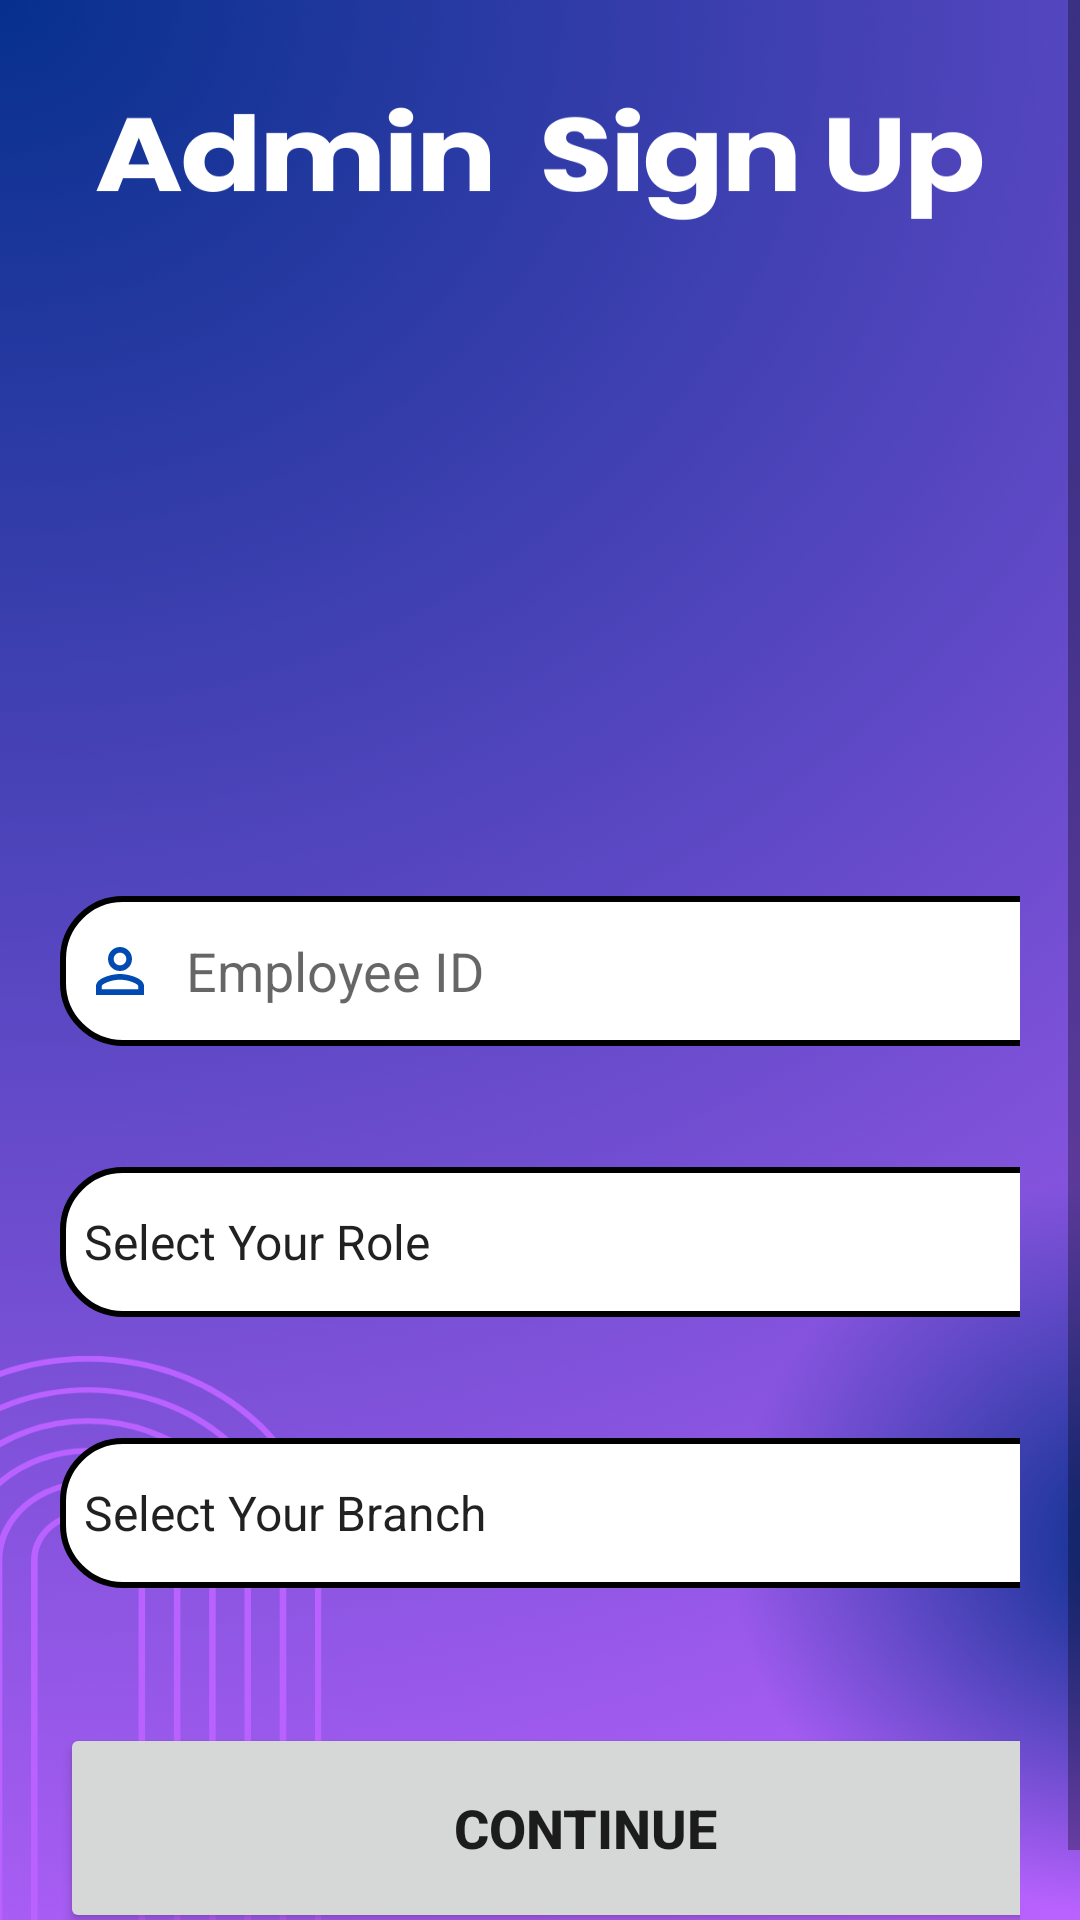

The Android layout XML behind this screen, and the referenced resources:
<!-- AndroidManifest.xml: application theme Theme.BSA_01 -->
<!-- res/layout/activity_admin_register.xml -->
<?xml version="1.0" encoding="utf-8"?>
<ScrollView xmlns:android="http://schemas.android.com/apk/res/android"
    xmlns:app="http://schemas.android.com/apk/res-auto"
    xmlns:tools="http://schemas.android.com/tools"
    android:layout_width="match_parent"
    android:layout_height="match_parent"
    android:background="@drawable/adminsignupx"
    tools:context=".Admin_Register">

    <LinearLayout
        android:layout_width="match_parent"
        android:layout_height="wrap_content"
        android:layout_marginTop="140dp"
        android:orientation="vertical">

        <TextView
            android:id="@+id/ARHeadline"
            android:layout_width="match_parent"
            android:layout_height="wrap_content"
            android:gravity="center"
            android:padding="5dp"
            android:textColor="@color/black"
            android:textSize="40dp"
            android:textStyle="bold" />
        <LinearLayout
            android:layout_width="match_parent"
            android:layout_height="wrap_content"
            android:orientation="vertical"
            android:layout_marginTop="50dp"
            android:padding="20dp">

            <TextView
                android:id="@+id/ARLEmployeeID"
                android:layout_width="350dp"
                android:layout_height="wrap_content"
                android:gravity="left"
                android:paddingLeft="10dp"
                android:textColor="@color/black"
                android:textSize="15dp"
                android:textStyle="bold" />

            <EditText
                android:id="@+id/AREmployeeID"
                android:layout_width="350dp"
                android:layout_height="50dp"
                android:layout_marginTop="5dp"
                android:layout_marginBottom="15dp"
                android:background="@drawable/lboader"
                android:drawableLeft="@drawable/baseline_perm_identity_24"
                android:drawablePadding="10dp"
                android:hint="Employee ID"
                android:padding="8dp" />
            <TextView
                android:id="@+id/ARERLSpinner"
                android:layout_width="350dp"
                android:layout_height="wrap_content"
                android:gravity="left"
                android:paddingLeft="10dp"
                android:textColor="@color/black"
                android:textSize="15dp"
                android:textStyle="bold" />

            <Spinner
                android:id="@+id/ARERoleSpinner"
                android:layout_width="350dp"
                android:layout_height="50dp"
                android:layout_marginTop="5dp"
                android:layout_marginBottom="15dp"
                android:layout_centerInParent="true"
                android:entries="@array/Employee_Role_options"
                android:background="@drawable/lboader"
                android:drawableStart="@drawable/baseline_lock_24"
                android:hint="Select a Branch"
                android:spinnerMode="dropdown"/>

            <TextView
                android:id="@+id/ARLCitySpinner"
                android:layout_width="350dp"
                android:layout_height="wrap_content"
                android:gravity="left"
                android:paddingLeft="10dp"
                android:textColor="@color/black"
                android:textSize="15dp"
                android:textStyle="bold" />

            <Spinner
                android:id="@+id/ARCitySpinner"
                android:layout_width="350dp"
                android:layout_height="50dp"
                android:layout_marginTop="5dp"
                android:layout_marginBottom="15dp"
                android:layout_centerInParent="true"
                android:entries="@array/city_options"
                android:background="@drawable/lboader"
                android:drawableStart="@drawable/baseline_lock_24"
                android:hint="Select a Branch"
                android:spinnerMode="dropdown"/>



            <Button
                android:layout_width="350dp"
                android:layout_height="70dp"
                android:text="Continue"
                android:id="@+id/btnARSignUp"
                android:layout_marginTop="30dp"
                android:textStyle="bold"
                android:textSize="18dp"/>

        </LinearLayout>
    </LinearLayout>


</ScrollView>
<!-- resources referenced by this layout -->
<resources>
  <string-array name="Employee_Role_options">
          <item>Select Your Role</item>
          <item>Executive Level</item>
          <item>Operational Level</item>
          <item>Management level</item>
          <item>Senior Manager</item>
          <item>Junior Manager</item>
      </string-array>
  <string-array name="city_options">
          <item>Select Your Branch</item>
          <item>Ampara</item>
          <item>Anuradhapura</item>
          <item>Badulla</item>
          <item>Batticaloa</item>
          <item>Colombo</item>
          <item>Galle</item>
          <item>Gampaha</item>
          <item>Hambantota</item>
          <item>Jaffna</item>
          <item>Kalutara</item>
          <item>Kandy</item>
          <item>Kegalle</item>
          <item>Kilinochchi</item>
          <item>Kurunegala</item>
          <item>Mannar</item>
          <item>Matale</item>
          <item>Matara</item>
          <item>Monaragala</item>
          <item>Mullaitivu</item>
          <item>Nuwara Eliya</item>
          <item>Polonnaruwa</item>
          <item>Puttalam</item>
          <item>Ratnapura</item>
          <item>Trincomalee</item>
          <item>Vavuniya</item>
      </string-array>
  <!-- drawable adminsignupx: png bitmap (drawable, 1036693 bytes) -->
  <!-- drawable baseline_lock_24 (drawable) -->
  <vector android:height="24dp" android:tint="#004AB1"
      android:viewportHeight="24" android:viewportWidth="24"
      android:width="24dp" xmlns:android="http://schemas.android.com/apk/res/android">
      <path android:fillColor="@android:color/white" android:pathData="M18,8h-1L17,6c0,-2.76 -2.24,-5 -5,-5S7,3.24 7,6v2L6,8c-1.1,0 -2,0.9 -2,2v10c0,1.1 0.9,2 2,2h12c1.1,0 2,-0.9 2,-2L20,10c0,-1.1 -0.9,-2 -2,-2zM12,17c-1.1,0 -2,-0.9 -2,-2s0.9,-2 2,-2 2,0.9 2,2 -0.9,2 -2,2zM15.1,8L8.9,8L8.9,6c0,-1.71 1.39,-3.1 3.1,-3.1 1.71,0 3.1,1.39 3.1,3.1v2z"/>
  </vector>
  <!-- drawable baseline_perm_identity_24 (drawable) -->
  <vector android:height="24dp" android:tint="#004AB1"
      android:viewportHeight="24" android:viewportWidth="24"
      android:width="24dp" xmlns:android="http://schemas.android.com/apk/res/android">
      <path android:fillColor="@android:color/white" android:pathData="M12,5.9c1.16,0 2.1,0.94 2.1,2.1s-0.94,2.1 -2.1,2.1S9.9,9.16 9.9,8s0.94,-2.1 2.1,-2.1m0,9c2.97,0 6.1,1.46 6.1,2.1v1.1L5.9,18.1L5.9,17c0,-0.64 3.13,-2.1 6.1,-2.1M12,4C9.79,4 8,5.79 8,8s1.79,4 4,4 4,-1.79 4,-4 -1.79,-4 -4,-4zM12,13c-2.67,0 -8,1.34 -8,4v3h16v-3c0,-2.66 -5.33,-4 -8,-4z"/>
  </vector>
  <!-- drawable lboader (drawable) -->
  <?xml version="1.0" encoding="utf-8"?>
  <shape xmlns:android="http://schemas.android.com/apk/res/android"
      android:shape="rectangle">
      <corners android:radius="20dp"/>
  
      <stroke android:color="@color/tea"
          android:width="2dp"/>
  
      <solid android:color="@color/white"/>
  
  </shape>
  <style name="Theme.BSA_01" parent="Theme.MaterialComponents.DayNight.DarkActionBar">
          
          <item name="colorPrimary">@color/purple_500</item>
          <item name="colorPrimaryVariant">@color/teal_700</item>
          <item name="colorOnPrimary">@color/white</item>
          
          <item name="colorSecondary">@color/teal_200</item>
          <item name="colorSecondaryVariant">@color/teal_700</item>
          <item name="colorOnSecondary">@color/black</item>
          
          <item name="android:statusBarColor">?attr/colorPrimaryVariant</item>
          
      </style>
  <!-- not gathered from this repository: default colours our renderer supplied (Android Studio template values) -->
  <color name="purple_500">#FF6200EE</color>
  <color name="teal_200">#FF03DAC5</color>
  <color name="teal_700">#FF018786</color>
  <color name="black">#FF000000</color>
  <color name="white">#FFFFFFFF</color>
</resources>
